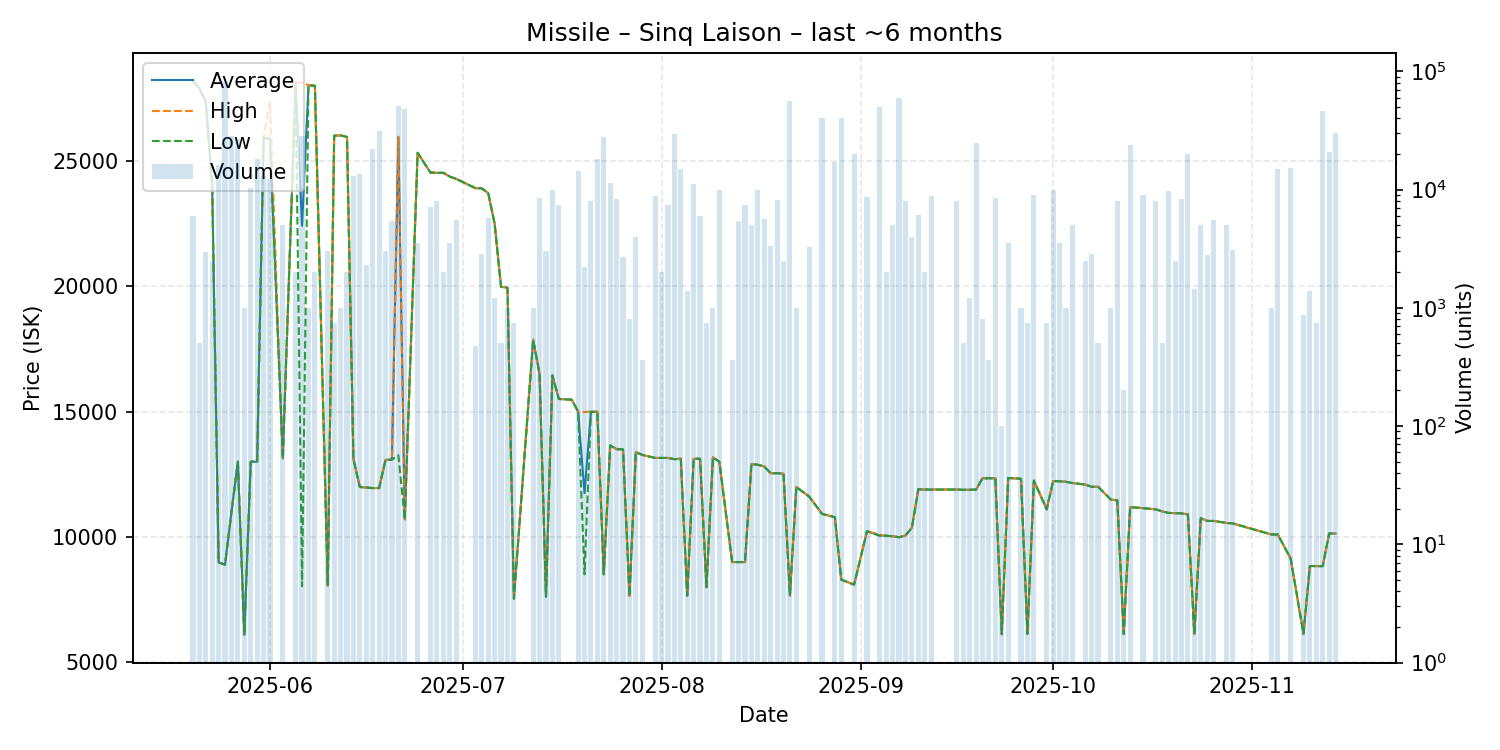

Values plotted in this chart, from the file beside it:
date, average, highest, lowest, order_count, volume
2025-05-20, 28180, 28180, 28180, 6, 5945
2025-05-21, 27870, 27870, 27870, 1, 500
2025-05-22, 27360, 27360, 27360, 1, 2980
2025-05-23, 24000, 24000, 24000, 1, 2500
2025-05-24, 8988, 8988, 8988, 6, 16263
2025-05-25, 8898, 8899, 8898, 15, 81152
2025-05-26, 10990, 10990, 10990, 8, 28245
2025-05-27, 13000, 13000, 13000, 7, 26514
2025-05-28, 6100, 6100, 6100, 2, 1000
2025-05-29, 13000, 13000, 13000, 4, 10235
2025-05-30, 13000, 13000, 13000, 6, 17995
2025-05-31, 25890, 25890, 25890, 3, 13000
2025-06-01, 25870, 27350, 25870, 9, 12301
2025-06-03, 13130, 13130, 13130, 1, 5000
2025-06-05, 28095, 28100, 28090, 2, 2000
2025-06-06, 22400, 28100, 8036, 11, 28645
2025-06-07, 28000, 28000, 28000, 1, 1000
2025-06-08, 27980, 27980, 27980, 2, 1990
2025-06-10, 8066, 8066, 8066, 3, 3045
2025-06-11, 25990, 25990, 25990, 1, 745
2025-06-12, 26000, 26000, 26000, 3, 1000
2025-06-13, 25940, 25940, 25940, 1, 2000
2025-06-14, 13110, 13110, 13110, 6, 12900
2025-06-15, 11990, 11990, 11990, 6, 13520
2025-06-16, 11970, 11970, 11970, 3, 2300
2025-06-17, 11950, 11950, 11950, 4, 22000
2025-06-18, 11950, 11950, 11950, 12, 31000
2025-06-19, 13070, 13070, 13070, 3, 3034
2025-06-20, 13080, 13080, 13080, 2, 5450
2025-06-21, 25920, 25950, 13260, 11, 50950
2025-06-22, 10700, 10700, 10700, 6, 47979
2025-06-24, 25310, 25310, 25310, 3, 3500
2025-06-26, 24520, 24520, 24520, 5, 7090
2025-06-27, 24510, 24510, 24510, 3, 8000
2025-06-28, 24510, 24510, 24510, 1, 2000
2025-06-29, 24360, 24360, 24360, 4, 3500
2025-06-30, 24270, 24270, 24270, 2, 5500
2025-07-03, 23900, 23900, 23900, 2, 480
2025-07-04, 23890, 23890, 23890, 3, 2850
2025-07-05, 23700, 23700, 23700, 3, 5742
2025-07-06, 22480, 22480, 22480, 3, 1220
2025-07-07, 19970, 19970, 19970, 1, 500
2025-07-08, 19930, 19930, 19930, 1, 1000
2025-07-09, 7544, 7544, 7544, 1, 745
2025-07-12, 17860, 17860, 17860, 1, 1000
2025-07-13, 16490, 16490, 16490, 4, 8500
2025-07-14, 7619, 7619, 7619, 2, 3000
2025-07-15, 16440, 16440, 16440, 2, 10000
2025-07-16, 15500, 15500, 15500, 8, 7425
2025-07-18, 15470, 15470, 15470, 1, 1
2025-07-19, 15000, 15000, 15000, 5, 14304
2025-07-20, 11746, 14980, 8513, 3, 2194
2025-07-21, 14990, 14990, 14990, 3, 8000
2025-07-22, 14990, 14990, 14990, 3, 18000
2025-07-23, 8514, 8515, 8514, 8, 27577
2025-07-24, 13650, 13650, 13650, 4, 11339
2025-07-25, 13500, 13500, 13500, 2, 8360
2025-07-26, 13490, 13490, 13490, 1, 2700
2025-07-27, 7657, 7657, 7657, 1, 800
2025-07-28, 13380, 13380, 13380, 1, 4000
... 84 more rows
